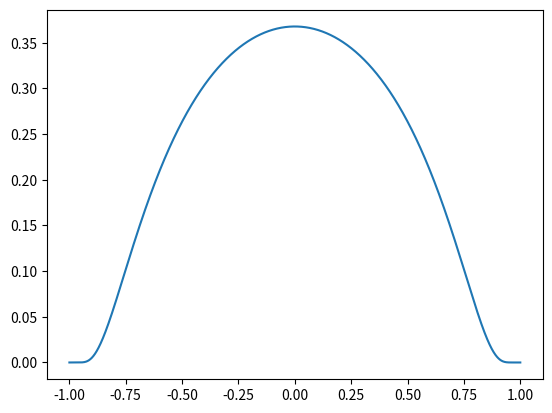

Source code (Python):
import matplotlib.pyplot as plt
import math
import numpy as np

x = np.linspace(-1, 1, 5000)
y = np.exp(1/(x**2 - 1))

plt.plot(x,y)
plt.show()
